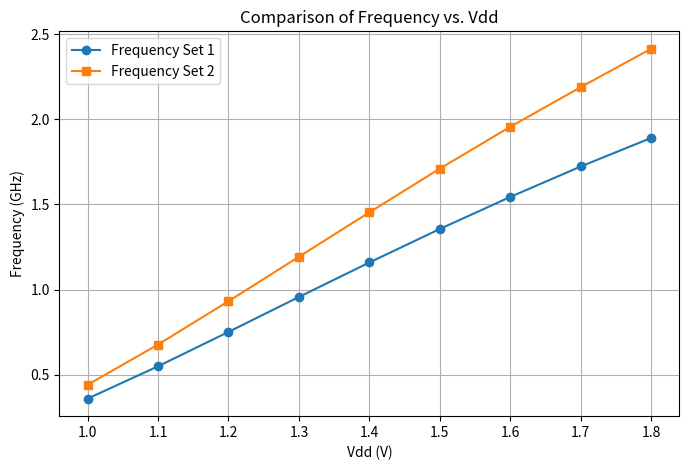

Here is the Python script that generated this plot:
import numpy as np
import matplotlib.pyplot as plt

# Given vdd values
vddvec = np.array([1.0, 1.1, 1.2, 1.3, 1.4, 1.5, 1.6, 1.7, 1.8])

# Given frequency vectors
freqvec1 = np.array([3.597717e+08, 5.496954e+08, 7.516428e+08, 9.568004e+08, 1.159311e+09,
                      1.356036e+09, 1.544175e+09, 1.722834e+09, 1.890524e+09])

freqvec2 = np.array([4.410665e+08, 6.774513e+08, 9.318293e+08, 1.192913e+09, 1.453660e+09,
                      1.710315e+09, 1.955991e+09, 2.188518e+09, 2.414532e+09])

# Plot comparison
plt.figure(figsize=(8, 5))
plt.plot(vddvec, freqvec1 / 1e9, marker='o', label='Frequency Set 1')
plt.plot(vddvec, freqvec2 / 1e9, marker='s', label='Frequency Set 2')
plt.xlabel('Vdd (V)')
plt.ylabel('Frequency (GHz)')
plt.title('Comparison of Frequency vs. Vdd')
plt.legend()
plt.grid()
plt.show()

# Print differences
freq_diff = freqvec2 - freqvec1
for i in range(len(vddvec)):
    print(f'Vdd: {vddvec[i]:.1f} V | Freq1: {freqvec1[i]:.2e} Hz | Freq2: {freqvec2[i]:.2e} Hz | Diff: {freq_diff[i]:.2e} Hz')
